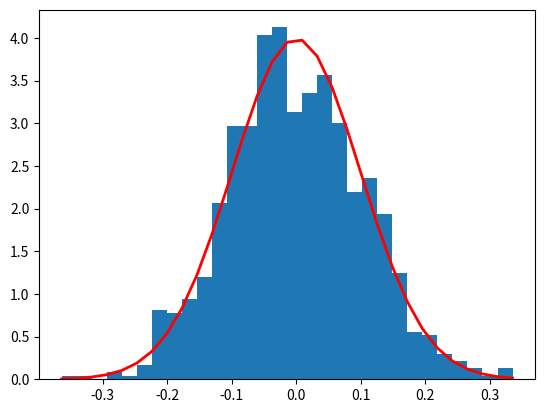

The script that saved this image:
import numpy as np
import matplotlib.pyplot as plt

# Mean and standard deviation
mu, sigma = 0, 0.1

# Generate 1000 random numbers from a normal distribution
s = np.random.normal(mu, sigma, 1000)

# Create a histogram of the generated numbers
count, bins, ignored = plt.hist(s, 30, density=True)

# Plot the probability density function
plt.plot(bins, 1/(sigma * np.sqrt(2 * np.pi)) *
               np.exp( - (bins - mu)**2 / (2 * sigma**2) ),
         linewidth=2, color='r')

# Display the plot
plt.show()

